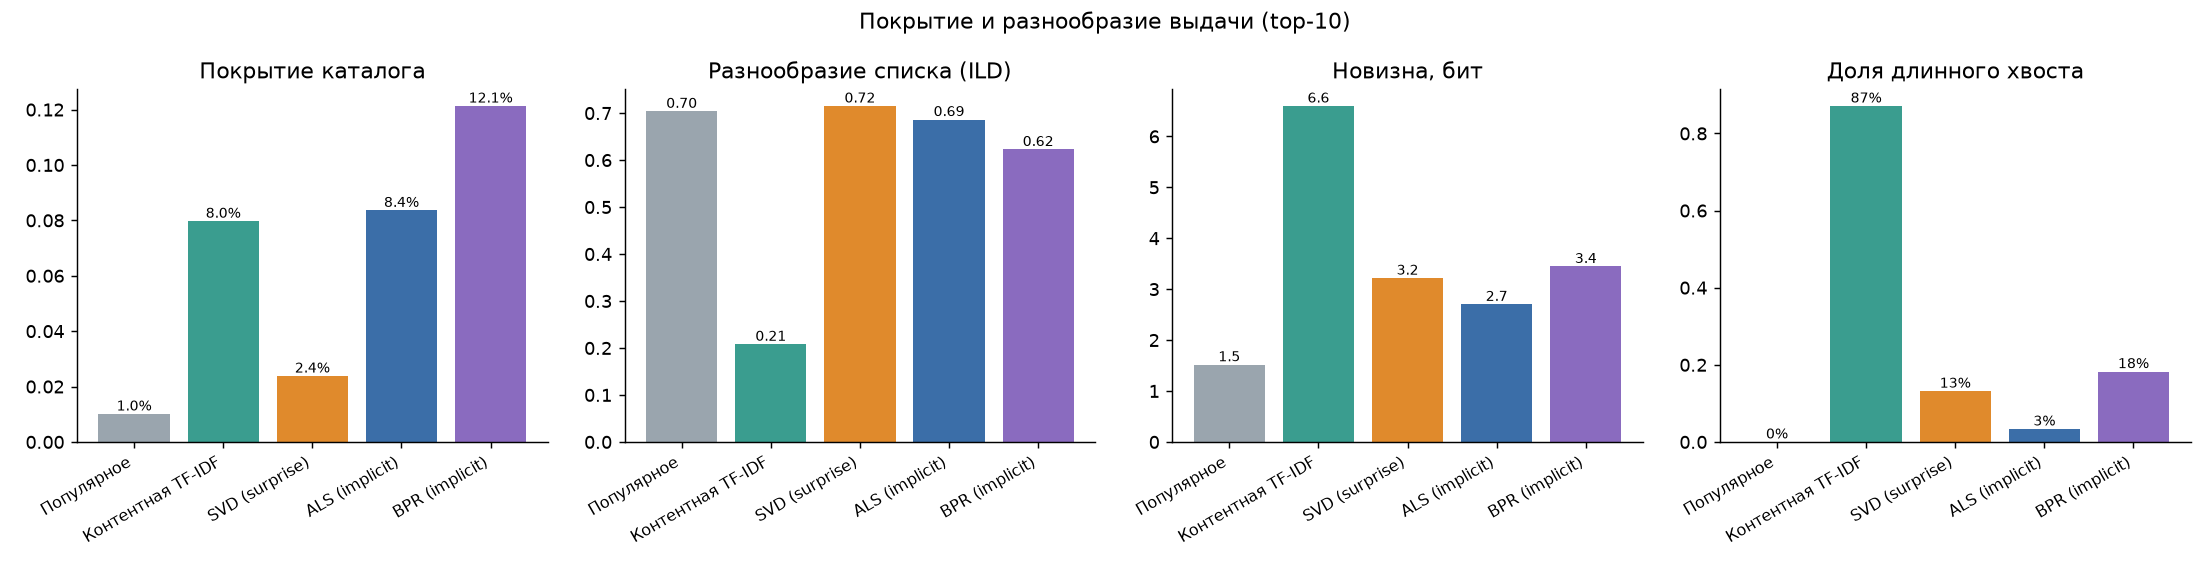

The file beside this chart, header and first rows:
model, k, coverage_catalog, unique_items, diversity_ild, novelty_bits, long_tail_share, cold_items_share, top1_item_share, bubble_share, bubble_share_actual
popular, 5, 0.006, 58, 0.6876, 1.349, 0.0, 0.0, 0.5804, 0.6778, 0.7945
popular, 10, 0.0101, 98, 0.7038, 1.516, 0.0, 0.0, 0.6667, 0.6716, 0.7945
popular, 20, 0.0168, 164, 0.7077, 1.694, 0.0, 0.0, 0.7039, 0.6642, 0.7945
content, 5, 0.0526, 512, 0.1809, 6.468, 0.8657, 0.0416, 0.1726, 0.998, 0.7945
content, 10, 0.0797, 776, 0.208, 6.596, 0.8711, 0.0563, 0.2403, 0.9971, 0.7945
content, 20, 0.1125, 1096, 0.2365, 6.732, 0.8837, 0.0701, 0.3503, 0.9958, 0.7945
svd, 5, 0.0171, 167, 0.6981, 3.092, 0.0988, 0.0, 0.6328, 0.7365, 0.7945
svd, 10, 0.0238, 232, 0.7151, 3.216, 0.1318, 0.0, 0.7547, 0.7238, 0.7945
svd, 20, 0.0338, 329, 0.725, 3.362, 0.175, 0.0, 0.8511, 0.7164, 0.7945
als, 5, 0.06, 585, 0.6721, 2.564, 0.0237, 0.0, 0.0964, 0.8272, 0.7945
als, 10, 0.0836, 814, 0.6863, 2.702, 0.0335, 0.0, 0.1387, 0.8188, 0.7945
als, 20, 0.116, 1130, 0.6989, 2.889, 0.0557, 0.0, 0.176, 0.8104, 0.7945
bpr, 5, 0.0845, 823, 0.6049, 3.294, 0.1516, 0.0, 0.0592, 0.873, 0.7945
bpr, 10, 0.1213, 1182, 0.6226, 3.445, 0.1824, 0.0, 0.0745, 0.864, 0.7945
bpr, 20, 0.1702, 1658, 0.6405, 3.624, 0.2256, 0.0, 0.1134, 0.8487, 0.7945
